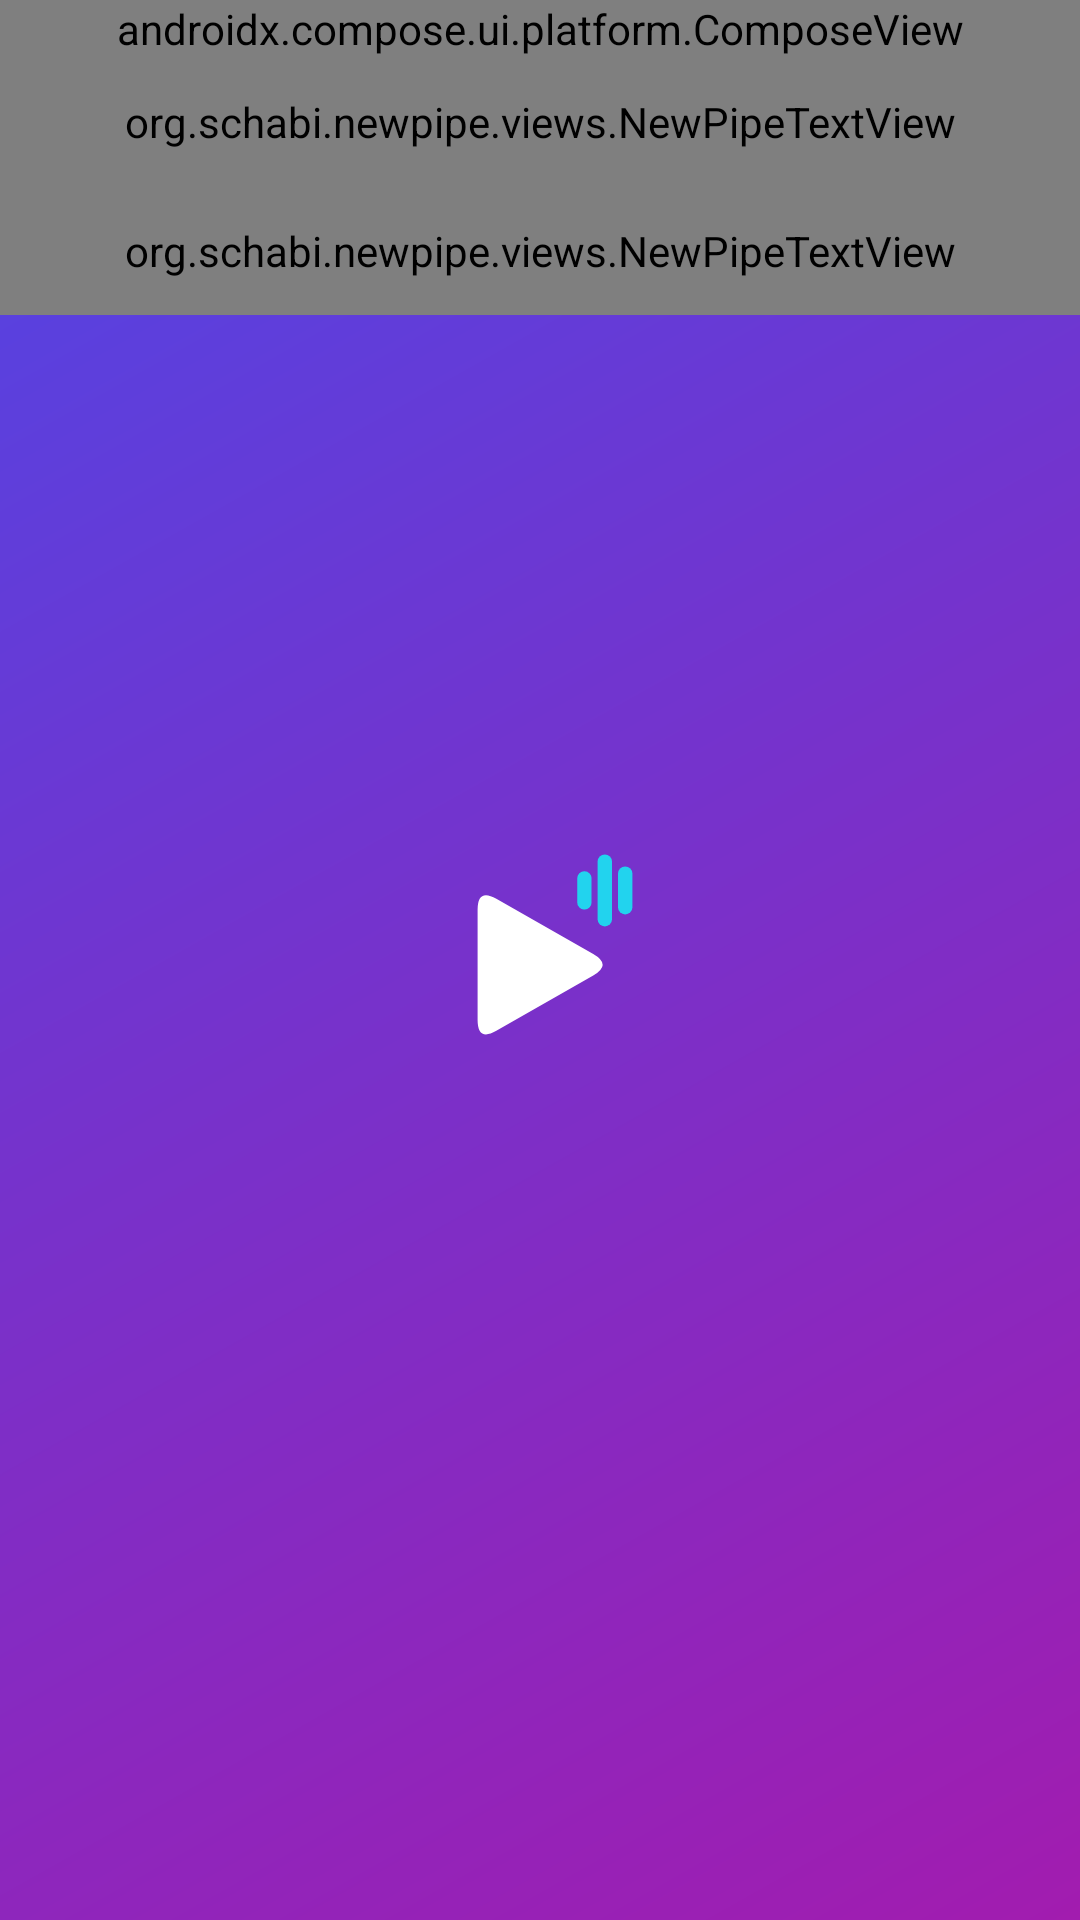

Produce the Android XML layout that renders to this screen, including the resource entries it uses.
<!-- AndroidManifest.xml: application theme OpeningTheme -->
<!-- res/layout/fragment_search.xml -->
<?xml version="1.0" encoding="utf-8"?>
<LinearLayout xmlns:android="http://schemas.android.com/apk/res/android"
    xmlns:app="http://schemas.android.com/apk/res-auto"
    xmlns:tools="http://schemas.android.com/tools"
    android:layout_width="match_parent"
    android:layout_height="match_parent"
    android:orientation="vertical">

    <androidx.compose.ui.platform.ComposeView
        android:id="@+id/search_platform_bar"
        android:layout_width="match_parent"
        android:layout_height="wrap_content" />

    <RelativeLayout
        android:layout_width="match_parent"
        android:layout_height="0dp"
        android:layout_weight="1">

        <org.schabi.newpipe.views.NewPipeTextView
            android:id="@+id/correct_suggestion"
            android:layout_width="match_parent"
            android:layout_height="wrap_content"
            android:layout_alignTop="@id/error_panel"
            android:background="?attr/selectableItemBackground"
            android:padding="12dp"
            android:textSize="@dimen/search_suggestion_text_size"
            tools:text="Showing results for lorem ipsum dolor sit amet consectetur adipisci elit" />

        <org.schabi.newpipe.views.NewPipeTextView
            android:id="@+id/search_meta_info_text_view"
            android:layout_width="match_parent"
            android:layout_height="wrap_content"
            android:layout_below="@id/correct_suggestion"
            android:gravity="center"
            android:padding="12dp"
            android:textSize="@dimen/video_item_detail_description_text_size"
            tools:text="Get the latest information from the WHO about coronavirus." />

        <View
            android:id="@+id/search_meta_info_separator"
            android:layout_width="match_parent"
            android:layout_height="1px"
            android:layout_below="@id/search_meta_info_text_view"
            android:layout_marginLeft="8dp"
            android:layout_marginRight="8dp"
            android:background="?attr/separator_color" />

        <androidx.recyclerview.widget.RecyclerView
            android:id="@+id/items_list"
            android:layout_width="match_parent"
            android:layout_height="match_parent"
            android:layout_below="@+id/search_meta_info_separator"
            android:scrollbars="vertical"
            app:layoutManager="LinearLayoutManager"
            tools:listitem="@layout/list_stream_item" />

        <ProgressBar
            android:id="@+id/loading_progress_bar"
            android:layout_width="wrap_content"
            android:layout_height="wrap_content"
            android:layout_centerInParent="true"
            android:indeterminate="true"
            android:visibility="gone"
            tools:visibility="visible" />

        <LinearLayout
            android:id="@+id/empty_state_view"
            android:layout_width="wrap_content"
            android:layout_height="wrap_content"
            android:layout_centerInParent="true"
            android:orientation="vertical"
            android:visibility="gone"
            tools:visibility="visible">

            <org.schabi.newpipe.views.NewPipeTextView
                android:layout_width="wrap_content"
                android:layout_height="wrap_content"
                android:layout_gravity="center"
                android:layout_marginBottom="10dp"
                android:fontFamily="monospace"
                android:text="╰(°●°╰)"
                android:textSize="35sp"
                tools:ignore="HardcodedText,UnusedAttribute" />

            <org.schabi.newpipe.views.NewPipeTextView
                android:layout_width="wrap_content"
                android:layout_height="wrap_content"
                android:layout_gravity="center"
                android:text="@string/search_no_results"
                android:textSize="24sp" />

        </LinearLayout>

        <LinearLayout
            android:id="@+id/suggestions_panel"
            android:layout_width="match_parent"
            android:layout_height="match_parent"
            android:background="?android:attr/windowBackground"
            android:focusable="true"
            android:focusableInTouchMode="true"
            android:orientation="vertical"
            android:visibility="gone"
            tools:background="@android:color/transparent"
            tools:visibility="visible">

            <androidx.recyclerview.widget.RecyclerView
                android:id="@+id/suggestions_list"
                android:layout_width="match_parent"
                android:layout_height="match_parent"
                android:scrollbars="vertical"
                app:layoutManager="LinearLayoutManager"
                tools:listitem="@layout/item_search_suggestion" />
        </LinearLayout>

        
        <include
            android:id="@+id/error_panel"
            layout="@layout/error_panel"
            android:layout_width="wrap_content"
            android:layout_height="wrap_content"
            android:layout_centerInParent="true"
            android:visibility="gone"
            tools:visibility="visible" />

        <View
            android:layout_width="match_parent"
            android:layout_height="4dp"
            android:layout_alignParentTop="true"
            android:background="?attr/toolbar_shadow" />

    </RelativeLayout>

</LinearLayout>
<!-- res/layout/list_stream_item.xml (included above) -->
<?xml version="1.0" encoding="utf-8"?>
<androidx.constraintlayout.widget.ConstraintLayout xmlns:android="http://schemas.android.com/apk/res/android"
    xmlns:app="http://schemas.android.com/apk/res-auto"
    xmlns:tools="http://schemas.android.com/tools"
    android:id="@+id/itemRoot"
    android:layout_width="match_parent"
    android:layout_height="wrap_content"
    android:background="?attr/selectableItemBackground"
    android:clickable="true"
    android:focusable="true"
    android:padding="@dimen/video_item_search_padding">

    <ImageView
        android:id="@+id/itemThumbnailView"
        android:layout_width="@dimen/video_item_search_thumbnail_image_width"
        android:layout_height="@dimen/video_item_search_thumbnail_image_height"
        android:scaleType="centerCrop"
        android:src="@drawable/placeholder_thumbnail_video"
        app:layout_constraintBottom_toTopOf="@+id/itemProgressView"
        app:layout_constraintStart_toStartOf="parent"
        app:layout_constraintTop_toTopOf="parent" />

    <org.schabi.newpipe.views.NewPipeTextView
        android:id="@+id/itemDurationView"
        android:layout_width="wrap_content"
        android:layout_height="wrap_content"
        android:layout_marginEnd="@dimen/video_item_search_duration_margin"
        android:layout_marginBottom="@dimen/video_item_search_duration_margin"
        android:background="@color/duration_background_color"
        android:paddingHorizontal="@dimen/video_item_search_duration_horizontal_padding"
        android:paddingVertical="@dimen/video_item_search_duration_vertical_padding"
        android:textAllCaps="true"
        android:textAppearance="?android:attr/textAppearanceSmall"
        android:textColor="@color/duration_text_color"
        android:textSize="@dimen/video_item_search_duration_text_size"
        app:layout_constraintBottom_toBottomOf="@id/itemThumbnailView"
        app:layout_constraintRight_toRightOf="@id/itemThumbnailView"
        tools:text="1:09:10" />

    <org.schabi.newpipe.views.NewPipeTextView
        android:id="@+id/itemVideoTitleView"
        android:layout_width="0dp"
        android:layout_height="wrap_content"
        android:layout_marginStart="@dimen/video_item_search_image_right_margin"
        android:ellipsize="end"
        android:maxLines="2"
        android:textAppearance="?android:attr/textAppearanceLarge"
        android:textSize="@dimen/video_item_search_title_text_size"
        app:layout_constraintBottom_toTopOf="@+id/itemUploaderView"
        app:layout_constraintEnd_toEndOf="parent"
        app:layout_constraintStart_toEndOf="@+id/itemThumbnailView"
        app:layout_constraintTop_toTopOf="parent"
        tools:text="Lorem ipsum dolor sit amet, consectetur adipiscing elit. Nunc tristique vitae sem vitae blanditLorem ipsumLorem ipsumLorem ipsumLorem ipsumLorem ipsumLorem ipsumLorem ipsum" />

    <org.schabi.newpipe.views.NewPipeTextView
        android:id="@+id/itemUploaderView"
        android:layout_width="0dp"
        android:layout_height="wrap_content"
        android:ellipsize="end"
        android:lines="1"
        android:textAppearance="?android:attr/textAppearanceSmall"
        android:textSize="@dimen/video_item_search_uploader_text_size"
        app:layout_constraintBottom_toTopOf="@+id/itemAdditionalDetails"
        app:layout_constraintEnd_toEndOf="@+id/itemVideoTitleView"
        app:layout_constraintStart_toStartOf="@+id/itemVideoTitleView"
        app:layout_constraintTop_toBottomOf="@+id/itemVideoTitleView"
        tools:text="Uploader" />

    <org.schabi.newpipe.views.NewPipeTextView
        android:id="@+id/itemAdditionalDetails"
        android:layout_width="0dp"
        android:layout_height="wrap_content"
        android:ellipsize="end"
        android:lines="1"
        android:textAppearance="?android:attr/textAppearanceSmall"
        android:textSize="@dimen/video_item_search_upload_date_text_size"
        app:layout_constraintBottom_toBottomOf="parent"
        app:layout_constraintEnd_toEndOf="@+id/itemVideoTitleView"
        app:layout_constraintStart_toStartOf="@+id/itemVideoTitleView"
        app:layout_constraintTop_toBottomOf="@+id/itemUploaderView"
        tools:text="2 years ago • 10M views" />

    <org.schabi.newpipe.views.AnimatedProgressBar
        android:id="@+id/itemProgressView"
        style="@style/Widget.AppCompat.ProgressBar.Horizontal"
        android:layout_width="0dp"
        android:layout_height="4dp"
        android:progressDrawable="?progress_horizontal_drawable"
        app:layout_constraintBottom_toBottomOf="parent"
        app:layout_constraintEnd_toEndOf="@+id/itemThumbnailView"
        app:layout_constraintStart_toStartOf="@+id/itemThumbnailView"
        app:layout_constraintTop_toBottomOf="@+id/itemThumbnailView" />

</androidx.constraintlayout.widget.ConstraintLayout>
<!-- res/layout/item_search_suggestion.xml (included above) -->
<?xml version="1.0" encoding="utf-8"?>
<LinearLayout xmlns:android="http://schemas.android.com/apk/res/android"
    xmlns:tools="http://schemas.android.com/tools"
    android:layout_width="match_parent"
    android:layout_height="wrap_content"
    android:orientation="vertical"
    android:theme="@style/ContrastTintTheme">

    <TextView
        android:id="@+id/item_suggestion_section"
        android:layout_width="match_parent"
        android:layout_height="wrap_content"
        android:paddingStart="20dp"
        android:paddingTop="14dp"
        android:paddingEnd="20dp"
        android:paddingBottom="4dp"
        android:textAllCaps="true"
        android:textColor="?android:attr/textColorSecondary"
        android:textSize="12sp"
        android:textStyle="bold"
        android:letterSpacing="0.06"
        android:visibility="gone"
        tools:text="Buscado antes"
        tools:visibility="visible" />

    <RelativeLayout
        android:layout_width="match_parent"
        android:layout_height="wrap_content">

        <LinearLayout
            android:id="@+id/suggestion_search"
            android:layout_width="match_parent"
            android:layout_height="wrap_content"
            android:layout_alignParentStart="true"
            android:layout_centerVertical="true"
            android:layout_toStartOf="@id/suggestion_insert"
            android:background="?attr/selectableItemBackground"
            android:clickable="true"
            android:focusable="true"
            android:gravity="center_vertical"
            android:minHeight="56dp"
            android:paddingTop="6dp"
            android:paddingBottom="6dp">

            <ImageView
                android:id="@+id/item_suggestion_icon"
                android:layout_width="38dp"
                android:layout_height="38dp"
                android:layout_marginStart="14dp"
                android:layout_marginEnd="14dp"
                android:background="@drawable/videoprime_circle_tonal"
                android:padding="9dp"
                tools:ignore="ContentDescription"
                tools:src="@drawable/ic_history" />

            <TextView
                android:id="@+id/item_suggestion_query"
                android:layout_width="match_parent"
                android:layout_height="wrap_content"
                android:ellipsize="end"
                android:maxLines="2"
                android:textAppearance="@style/TextAppearance.AppCompat.Body1"
                android:textSize="16sp"
                tools:text="Search query" />
        </LinearLayout>

        <FrameLayout
            android:id="@+id/suggestion_insert"
            android:layout_width="56dp"
            android:layout_height="56dp"
            android:layout_alignParentEnd="true"
            android:layout_centerVertical="true"
            android:background="?attr/selectableItemBackgroundBorderless"
            android:clickable="true"
            android:focusable="true">

            <ImageView
                android:layout_width="22dp"
                android:layout_height="22dp"
                android:layout_gravity="center"
                android:alpha="0.7"
                android:src="@drawable/ic_search_add"
                tools:ignore="ContentDescription" />
        </FrameLayout>
    </RelativeLayout>
</LinearLayout>
<!-- res/layout/error_panel.xml (included above) -->
<?xml version="1.0" encoding="utf-8"?>
<LinearLayout xmlns:android="http://schemas.android.com/apk/res/android"
    xmlns:app="http://schemas.android.com/apk/res-auto"
    xmlns:tools="http://schemas.android.com/tools"
    android:layout_width="wrap_content"
    android:layout_height="wrap_content"
    android:gravity="center_horizontal"
    android:orientation="vertical"
    android:padding="20dp">

    
    <ImageView
        android:layout_width="64dp"
        android:layout_height="64dp"
        android:layout_marginBottom="12dp"
        android:background="@drawable/videoprime_circle_tonal"
        android:padding="16dp"
        android:src="@drawable/ic_bug_report"
        app:tint="?android:attr/textColorPrimary"
        tools:ignore="ContentDescription" />

    <org.schabi.newpipe.views.NewPipeTextView
        android:id="@+id/error_message_view"
        android:layout_width="wrap_content"
        android:layout_height="wrap_content"
        android:gravity="center"
        android:text="@string/general_error"
        android:textSize="16sp"
        android:textStyle="bold"
        tools:text="Account terminated" />

    <org.schabi.newpipe.views.NewPipeTextView
        android:id="@+id/error_message_service_info_view"
        android:layout_width="wrap_content"
        android:layout_height="wrap_content"
        android:layout_marginTop="6dp"
        android:gravity="center"
        android:text="@string/general_error"
        android:textSize="16sp"
        android:visibility="gone"
        tools:text="YouTube provides this reason:"
        tools:visibility="visible" />

    <org.schabi.newpipe.views.NewPipeTextView
        android:id="@+id/error_message_service_explanation_view"
        android:layout_width="wrap_content"
        android:layout_height="wrap_content"
        android:layout_marginTop="4dp"
        android:gravity="center"
        android:text="@string/general_error"
        android:textSize="16sp"
        android:textStyle="italic"
        android:visibility="gone"
        tools:text="This account has been terminated because we received multiple third-party claims of copyright infringement regarding material that the user posted."
        tools:visibility="visible" />


    <Button
        android:id="@+id/error_action_button"
        android:layout_width="wrap_content"
        android:layout_height="wrap_content"
        android:layout_marginTop="8dp"
        android:text="@string/error_snackbar_action"
        android:textAlignment="center"
        android:background="@drawable/videoprime_pill_button"
        android:minWidth="180dp"
        android:paddingStart="24dp"
        android:paddingEnd="24dp"
        android:stateListAnimator="@null"
        android:textAllCaps="false"
        android:textSize="15sp"
        android:textStyle="bold"
        android:visibility="gone"
        tools:visibility="visible" />

    <Button
        android:id="@+id/error_retry_button"
        android:layout_width="wrap_content"
        android:layout_height="wrap_content"
        android:layout_marginTop="10dp"
        android:text="@string/retry"
        android:textAlignment="center"
        android:background="@drawable/videoprime_pill_button"
        android:minWidth="180dp"
        android:paddingStart="24dp"
        android:paddingEnd="24dp"
        android:stateListAnimator="@null"
        android:textAllCaps="false"
        android:textSize="15sp"
        android:textStyle="bold"
        android:visibility="gone"
        tools:visibility="visible" />

    <Button
        android:id="@+id/error_open_in_browser"
        android:layout_width="wrap_content"
        android:layout_height="wrap_content"
        android:layout_marginTop="10dp"
        android:layout_marginBottom="8dp"
        android:text="@string/open_in_browser"
        android:textAlignment="center"
        android:background="@drawable/videoprime_pill_button"
        android:minWidth="180dp"
        android:paddingStart="24dp"
        android:paddingEnd="24dp"
        android:stateListAnimator="@null"
        android:textAllCaps="false"
        android:textSize="15sp"
        android:textStyle="bold"
        android:visibility="gone"
        tools:visibility="visible" />

</LinearLayout>
<!-- resources referenced by this layout -->
<resources>
  <color name="duration_background_color">#aa000000</color>
  <color name="duration_text_color">#EEFFFFFF</color>
  <dimen name="search_suggestion_text_size">16sp</dimen>
  <dimen name="video_item_detail_description_text_size">13sp</dimen>
  <dimen name="video_item_search_duration_horizontal_padding">5sp</dimen>
  <dimen name="video_item_search_duration_margin">2dp</dimen>
  <dimen name="video_item_search_duration_text_size">11sp</dimen>
  <dimen name="video_item_search_duration_vertical_padding">1sp</dimen>
  <dimen name="video_item_search_image_right_margin">6dp</dimen>
  <dimen name="video_item_search_padding">12dp</dimen>
  <dimen name="video_item_search_thumbnail_image_height">108dp</dimen>
  <dimen name="video_item_search_thumbnail_image_width">192dp</dimen>
  <dimen name="video_item_search_title_text_size">14sp</dimen>
  <dimen name="video_item_search_upload_date_text_size">12sp</dimen>
  <dimen name="video_item_search_uploader_text_size">11sp</dimen>
  <!-- drawable videoprime_circle_tonal (drawable) -->
  <?xml version="1.0" encoding="utf-8"?>
  <ripple xmlns:android="http://schemas.android.com/apk/res/android"
      android:color="#337C3AED">
      <item>
          <shape android:shape="oval">
              <solid android:color="#2E7C3AED" />
          </shape>
      </item>
  </ripple>
  <!-- drawable videoprime_pill_button (drawable) -->
  <?xml version="1.0" encoding="utf-8"?>
  <ripple xmlns:android="http://schemas.android.com/apk/res/android"
      android:color="#337C3AED">
      <item>
          <shape android:shape="rectangle">
              <corners android:radius="26dp" />
              <solid android:color="#1F7C3AED" />
              <stroke
                  android:width="1dp"
                  android:color="#407C3AED" />
          </shape>
      </item>
  </ripple>
  <string name="error_snackbar_action">Report</string>
  <string name="general_error">Error</string>
  <string name="open_in_browser">Open in browser</string>
  <string name="retry">Retry</string>
  <string name="search_no_results">No results</string>
  <style name="ContrastTintTheme">
          <item name="tint">@color/contrastColor</item>
          <item name="iconTint">@color/contrastColor</item>
      </style>
  <style name="OpeningTheme" parent="Base.OpeningTheme" />
  <color name="contrastColor">@color/black</color>
  <style name="Base.OpeningTheme" parent="Base.V21.OpeningTheme">
          <item name="android:navigationBarColor">@color/videoprime_primary_light</item>
      </style>
  <color name="black">#000</color>
  <style name="Base.V21.OpeningTheme" parent="Theme.AppCompat.DayNight.NoActionBar">
          <item name="colorPrimary">@android:color/transparent</item>
          <item name="colorPrimaryDark">@android:color/transparent</item>
          <item name="colorAccent">@android:color/transparent</item>
  
          <item name="android:windowBackground">@drawable/splash_background</item>
      </style>
  <color name="videoprime_primary_light">#6D28D9</color>
  <!-- drawable splash_background (drawable-v23) -->
  <?xml version="1.0" encoding="utf-8"?>
  <layer-list xmlns:android="http://schemas.android.com/apk/res/android">
      <item android:drawable="@drawable/background_header" />
      <item
          android:width="80dp"
          android:height="80dp"
          android:gravity="center"
          android:drawable="@drawable/splash_foreground"/>
  </layer-list>
  <!-- drawable background_header (drawable) -->
  <?xml version="1.0" encoding="utf-8"?>
  <shape xmlns:android="http://schemas.android.com/apk/res/android">
      <gradient
          android:angle="315"
          android:startColor="@color/videoprime_brand_start"
          android:endColor="@color/videoprime_brand_end" />
  </shape>
  <color name="videoprime_brand_start">#4F46E5</color>
  <color name="videoprime_brand_end">#A21CAF</color>
</resources>
